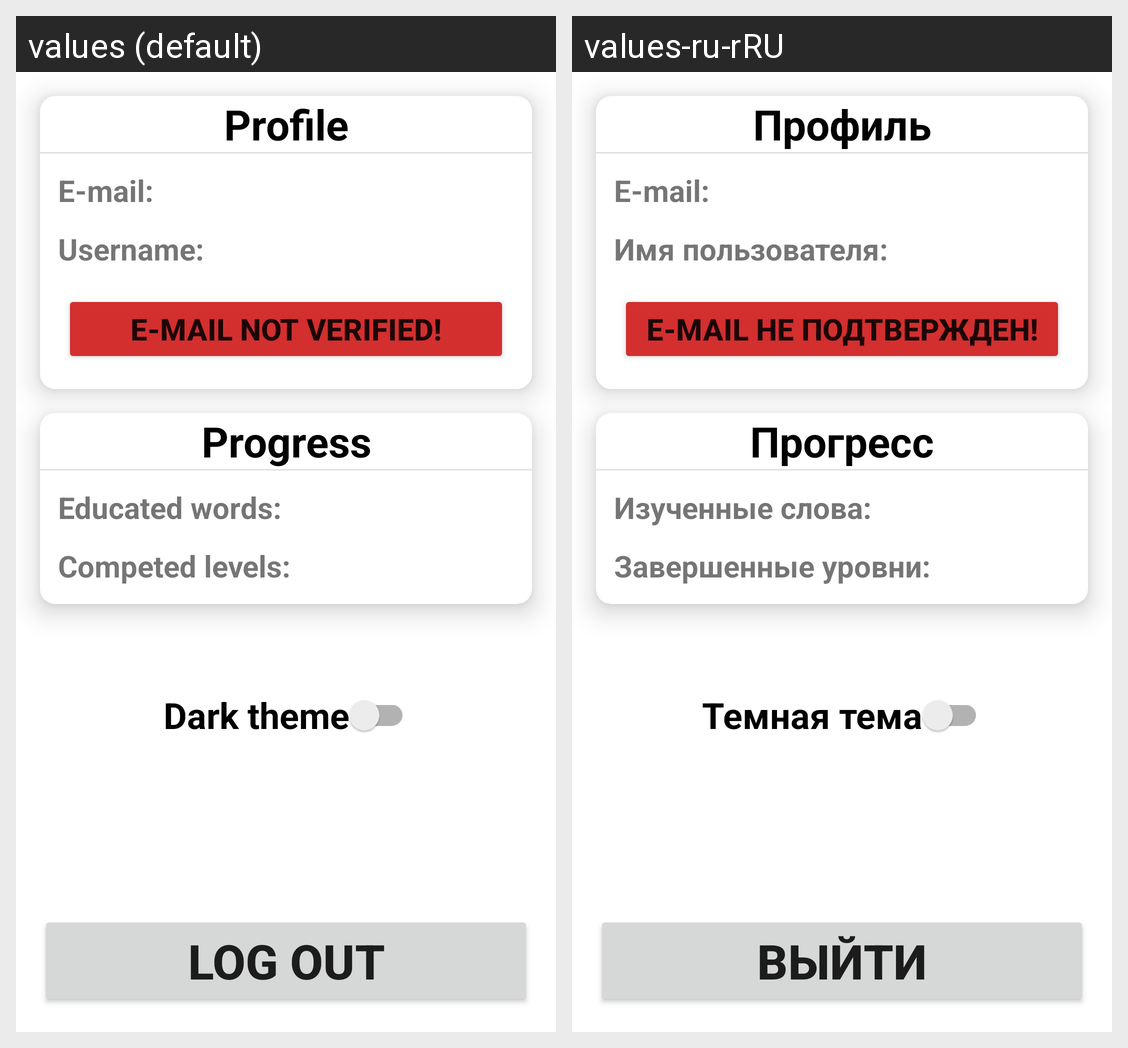

Strings drawn on this Android screen and how each of the app's shown locales translates them:
Android screen res/layout/fragment_menu.xml rendered under 2 locales, left to right: values (default), values-ru-rRU. Device: Nexus 5 (rendered at 1080×1920; each locale shown at half size, 540×960, under a caption strip naming it); theme Theme.Samsung_Project_English_Learning.
Strings drawn on this screen, with the default value and each locale's value (text and hints the layout hard-codes, and strings that could not be matched under every locale, appear in the picture but are not listed):

profile
  values: Profile
  values-ru-rRU: Профиль

email_text
  values: E-mail:
  values-ru-rRU: E-mail:  [not translated; the default value is used]

username_text
  values: Username:
  values-ru-rRU: Имя пользователя:

email_not_verified
  values: E-mail not verified!
  values-ru-rRU: E-mail не подтвержден!

progress
  values: Progress
  values-ru-rRU: Прогресс

educated_words
  values: Educated words:
  values-ru-rRU: Изученные слова:

competed_levels
  values: Competed levels:
  values-ru-rRU: Завершенные уровни:

log_out
  values: Log out
  values-ru-rRU: Выйти

dark_theme
  values: Dark theme
  values-ru-rRU: Темная тема
